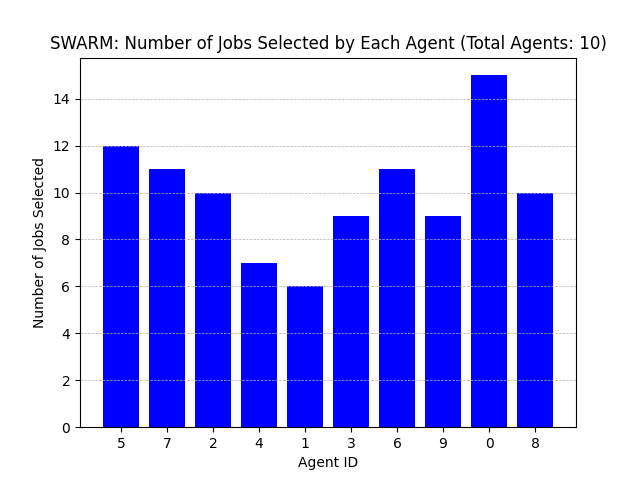

The table this chart was drawn from, first rows:
Agent ID, Number of Jobs Selected
5, 12
7, 11
2, 10
4, 7
1, 6
3, 9
6, 11
9, 9
0, 15
8, 10
